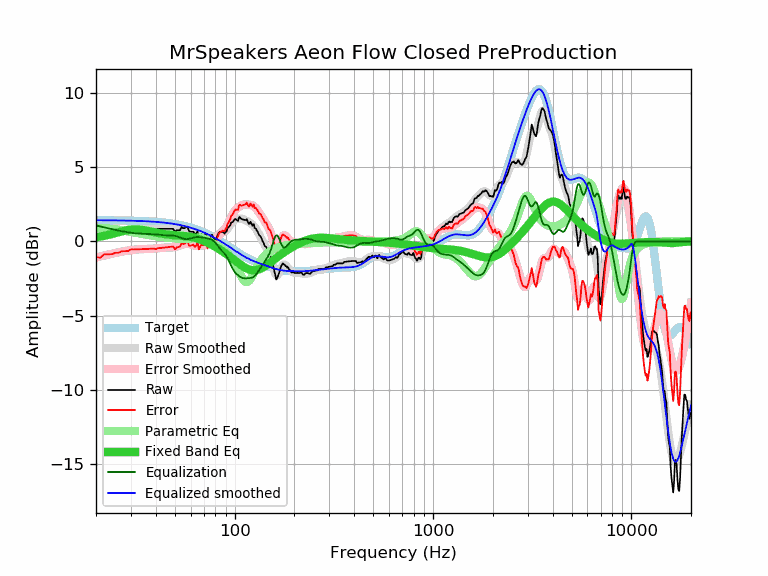

The table this chart was drawn from, first rows:
frequency, raw, error, smoothed, error_smoothed, equalization, parametric_eq, equalized_raw, equalized_smoothed, target
20, 0.37, -1.06, 0.35, -1.08, 1.08, 0.28, 1.45, 1.43, 1.43
21, 0.33, -1.10, 0.42, -1.01, 1.01, 0.33, 1.34, 1.43, 1.43
22, 0.56, -0.87, 0.48, -0.95, 0.95, 0.38, 1.51, 1.43, 1.43
23, 0.56, -0.86, 0.54, -0.89, 0.89, 0.44, 1.45, 1.43, 1.43
24, 0.56, -0.86, 0.59, -0.83, 0.83, 0.50, 1.39, 1.42, 1.42
25, 0.65, -0.77, 0.64, -0.78, 0.78, 0.56, 1.43, 1.42, 1.42
26, 0.65, -0.77, 0.68, -0.73, 0.73, 0.62, 1.38, 1.42, 1.42
27, 0.75, -0.66, 0.72, -0.69, 0.69, 0.68, 1.44, 1.41, 1.41
28, 0.75, -0.66, 0.76, -0.65, 0.65, 0.73, 1.40, 1.41, 1.41
29, 0.75, -0.65, 0.79, -0.61, 0.61, 0.77, 1.36, 1.40, 1.40
30, 0.86, -0.54, 0.82, -0.58, 0.58, 0.80, 1.45, 1.40, 1.40
31, 0.85, -0.54, 0.83, -0.56, 0.56, 0.81, 1.41, 1.39, 1.39
32, 0.85, -0.54, 0.85, -0.54, 0.54, 0.81, 1.39, 1.39, 1.39
33, 0.85, -0.53, 0.85, -0.53, 0.53, 0.80, 1.38, 1.38, 1.38
34, 0.85, -0.52, 0.86, -0.52, 0.52, 0.78, 1.37, 1.38, 1.38
35, 0.85, -0.52, 0.86, -0.51, 0.51, 0.76, 1.36, 1.37, 1.37
36, 0.85, -0.51, 0.85, -0.51, 0.51, 0.73, 1.36, 1.36, 1.36
37, 0.85, -0.50, 0.85, -0.50, 0.50, 0.69, 1.35, 1.35, 1.35
38, 0.85, -0.49, 0.85, -0.50, 0.50, 0.66, 1.35, 1.34, 1.34
39, 0.85, -0.48, 0.85, -0.49, 0.49, 0.63, 1.34, 1.33, 1.33
40, 0.80, -0.52, 0.85, -0.47, 0.47, 0.60, 1.28, 1.32, 1.32
41, 0.85, -0.46, 0.85, -0.46, 0.46, 0.57, 1.31, 1.31, 1.31
42, 0.85, -0.45, 0.85, -0.45, 0.45, 0.54, 1.30, 1.30, 1.30
43, 0.85, -0.43, 0.85, -0.43, 0.43, 0.52, 1.28, 1.28, 1.28
44, 0.85, -0.42, 0.85, -0.42, 0.42, 0.50, 1.27, 1.27, 1.27
45, 0.85, -0.40, 0.84, -0.41, 0.41, 0.48, 1.26, 1.26, 1.26
46, 0.85, -0.39, 0.83, -0.41, 0.41, 0.47, 1.26, 1.24, 1.24
47, 0.85, -0.37, 0.82, -0.41, 0.41, 0.45, 1.26, 1.22, 1.22
48, 0.85, -0.36, 0.80, -0.40, 0.40, 0.44, 1.25, 1.21, 1.21
49, 0.85, -0.34, 0.79, -0.40, 0.40, 0.43, 1.25, 1.19, 1.19
50, 0.64, -0.53, 0.79, -0.38, 0.38, 0.42, 1.02, 1.17, 1.17
51, 0.75, -0.40, 0.80, -0.35, 0.35, 0.41, 1.10, 1.15, 1.15
52, 0.75, -0.38, 0.82, -0.31, 0.31, 0.40, 1.07, 1.13, 1.13
53, 0.75, -0.36, 0.84, -0.27, 0.27, 0.40, 1.02, 1.11, 1.11
54, 0.98, -0.10, 0.86, -0.23, 0.23, 0.39, 1.21, 1.09, 1.09
55, 0.89, -0.17, 0.87, -0.19, 0.19, 0.38, 1.08, 1.06, 1.06
56, 0.89, -0.15, 0.87, -0.17, 0.17, 0.37, 1.06, 1.04, 1.04
57, 0.98, -0.03, 0.86, -0.15, 0.15, 0.35, 1.14, 1.01, 1.01
58, 0.94, -0.05, 0.83, -0.16, 0.16, 0.34, 1.10, 0.99, 0.99
59, 0.67, -0.29, 0.78, -0.18, 0.18, 0.33, 0.85, 0.96, 0.96
60, 0.65, -0.28, 0.73, -0.20, 0.20, 0.31, 0.85, 0.93, 0.93
61, 0.65, -0.25, 0.67, -0.23, 0.23, 0.29, 0.88, 0.90, 0.90
62, 0.65, -0.22, 0.61, -0.26, 0.26, 0.27, 0.91, 0.87, 0.87
63, 0.47, -0.37, 0.56, -0.28, 0.28, 0.25, 0.75, 0.84, 0.84
64, 0.53, -0.28, 0.51, -0.30, 0.30, 0.22, 0.83, 0.81, 0.81
65, 0.69, -0.09, 0.48, -0.30, 0.30, 0.19, 0.99, 0.78, 0.78
66, 0.21, -0.53, 0.45, -0.30, 0.30, 0.16, 0.51, 0.74, 0.74
67, 0.34, -0.37, 0.42, -0.29, 0.29, 0.13, 0.63, 0.71, 0.71
68, 0.49, -0.19, 0.40, -0.27, 0.27, 0.10, 0.77, 0.68, 0.68
69, 0.38, -0.26, 0.38, -0.26, 0.26, 0.07, 0.64, 0.64, 0.64
70, 0.37, -0.23, 0.36, -0.25, 0.25, 0.03, 0.62, 0.61, 0.61
71, 0.52, -0.05, 0.34, -0.23, 0.23, -0.01, 0.75, 0.57, 0.57
72, 0.41, -0.12, 0.31, -0.22, 0.22, -0.04, 0.63, 0.53, 0.53
73, 0.02, -0.47, 0.29, -0.21, 0.21, -0.08, 0.23, 0.49, 0.49
74, 0.17, -0.28, 0.27, -0.19, 0.19, -0.12, 0.36, 0.46, 0.46
75, 0.17, -0.25, 0.25, -0.17, 0.17, -0.16, 0.34, 0.42, 0.42
76, 0.41, 0.03, 0.24, -0.14, 0.14, -0.20, 0.55, 0.38, 0.38
77, 0.44, 0.10, 0.23, -0.10, 0.10, -0.24, 0.54, 0.34, 0.34
78, 0.27, -0.03, 0.24, -0.05, 0.05, -0.28, 0.33, 0.30, 0.30
79, 0.17, -0.09, 0.27, 0.01, -0.01, -0.33, 0.16, 0.26, 0.26
... 553 more rows
